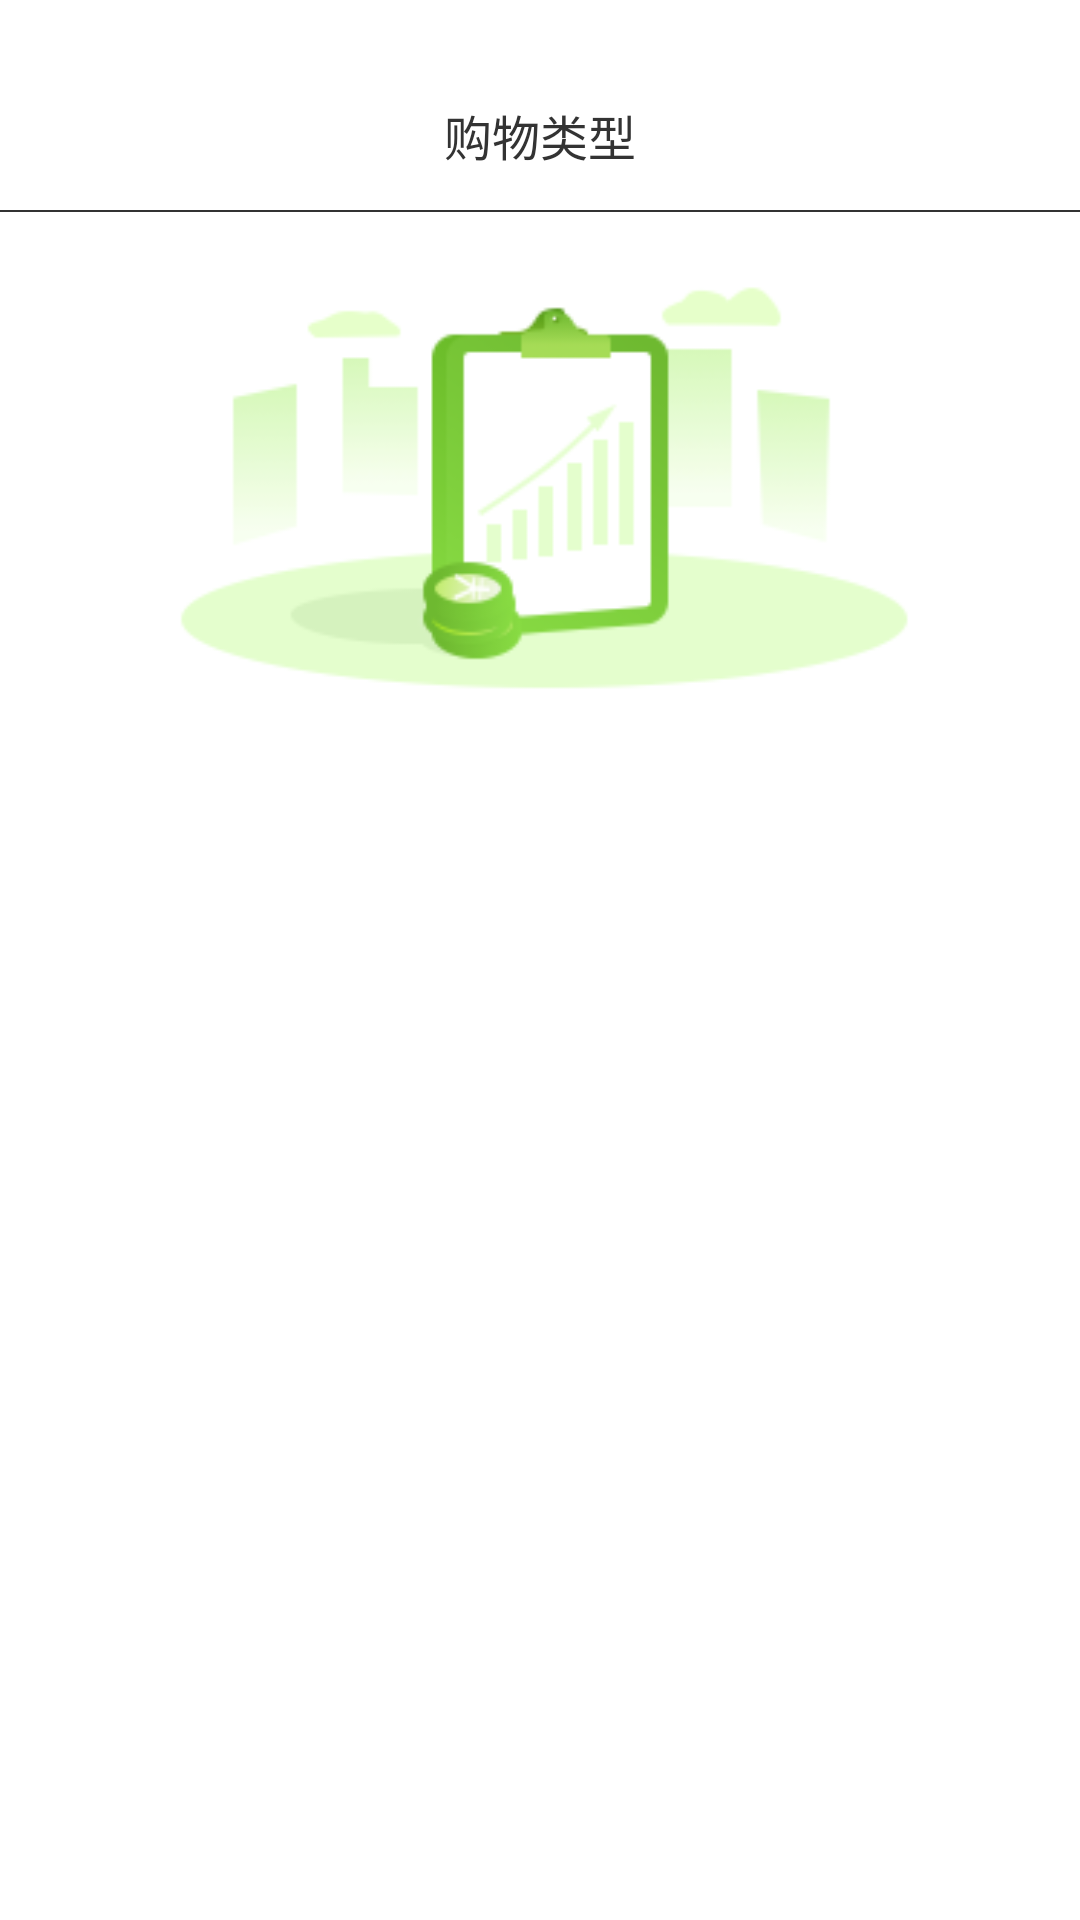

Reconstruct the res/layout file that produces this screen, plus the resources it refers to.
<!-- AndroidManifest.xml: application theme AppTheme -->
<!-- res/layout/fragment_declaration.xml -->
<?xml version="1.0" encoding="utf-8"?>
<LinearLayout xmlns:android="http://schemas.android.com/apk/res/android"
    android:layout_width="match_parent"
    android:layout_height="match_parent"
    android:background="@color/white"
    android:orientation="vertical">


    <TextView
        android:layout_width="match_parent"
        android:layout_height="@dimen/margin_50"
        android:background="@color/white"
        android:gravity="center"
        android:layout_marginTop="@dimen/margin_20"
        android:textSize="@dimen/textsize16"
        android:textColor="@color/black_333333"
        android:text="购物类型"/>

    <View
        android:layout_width="match_parent"
        android:layout_height="0.5dp"
        android:layout_alignParentBottom="true"
        android:background="@color/black_333333"/>

    <ImageView
        android:layout_width="match_parent"
        android:layout_height="180dp"
        android:src="@mipmap/ic_declaration"
        android:scaleType="fitXY"/>


    <android.support.v7.widget.RecyclerView
        android:id="@+id/rv_declaration"
        android:layout_width="match_parent"
        android:layout_height="wrap_content"
        />



    


</LinearLayout>
<!-- resources referenced by this layout -->
<resources>
  <color name="black">#000000</color>
  <color name="black_333333">#333333</color>
  <color name="line">#D2D2D2</color>
  <color name="white">#ffffffff</color>
  <dimen name="margin_10">10dp</dimen>
  <dimen name="margin_20">20dp</dimen>
  <dimen name="margin_50">50dp</dimen>
  <dimen name="textsize16">16.0sp</dimen>
  <!-- mipmap ic_declaration: png bitmap (mipmap-xxhdpi, 13641 bytes) -->
  <!-- mipmap ic_register: png bitmap (mipmap-xxxhdpi, 28060 bytes) -->
  <style name="AppTheme" parent="AppTheme.NoActionBar">
          
          <item name="colorPrimary">@color/colorPrimary</item>
          <item name="colorPrimaryDark">@color/colorPrimaryDark</item>
          <item name="colorAccent">@color/colorAccent</item>
      </style>
  <style name="AppTheme.NoActionBar" parent="Theme.AppCompat.Light">
          <item name="windowActionBar">false</item>
          <item name="windowNoTitle">true</item>
      </style>
  <color name="colorPrimary">#3F51B5</color>
  <color name="colorPrimaryDark">#303F9F</color>
  <color name="colorAccent">#FF4081</color>
</resources>
